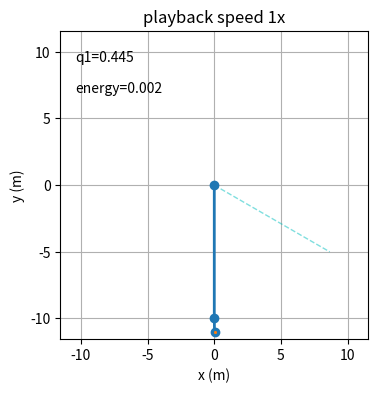

Source code (Python):
#!/usr/bin/env python3

"""
USAGE:

./double_pendulum.py --playback 100 --initial "10,0,1,0.1" --mode 0 --t_stop 500 --plot phase
./double_pendulum.py --playback 100 --initial "10,0,1,0" --mode 0 --t_stop 500 --plot phase

./double_pendulum.py --playback 100 --initial "5,0,1,0" --mode 2 --t_stop 500 --plot analysis --system 10,1,1,1,0

./double_pendulum.py --playback 100 --initial "5,0,1,0" --mode 2 --t_stop 500 --plot analysis --system 10,1,1,1,0.1

./double_pendulum.py --playback 20 --initial "20,0,1,0" --mode 3 --t_stop 500 --plot analysis --system 10,1,1,1,0

##########################################################

fig:simulation2
./double_pendulum.py --playback 100 --initial "10,0,1,0" --mode 1 --t_stop 250 --plot analysis
fig:phase2
./double_pendulum.py --playback 100 --initial "10,0,1,0" --mode 1 --t_stop 500 --plot phase

fig:simulation4
./double_pendulum.py --playback 100 --initial "10,0,1,0.1" --mode 2 --t_stop 150 --plot analysis --system 10,1,1,1,0.1
fig:phase4
./double_pendulum.py --playback 100 --initial "10,0,1,0.1" --mode 2 --t_stop 150 --plot phase --system 10,1,1,1,0.1

fig:simulation3
./double_pendulum.py --playback 100 --initial "10,0,1,0" --mode 2 --t_stop 500 --plot analysis --system 10,1,1,1,0
fig:phase5
./double_pendulum.py --playback 100 --initial "10,0,1,0" --mode 2 --t_stop 500 --plot phase --system 10,1,1,1,0

##########################################################

qualifications / modeling choices:
NOT compound pendulum, modeled as simple point-mass pendulums
modeled *not* a compound pendulum, but massless links and masses
this impacts the kinetic energy definitions (only translation, no rotational KE)
and therefore the derived equations of motion

from MIT underactuated you see at a meta level what you are doing

1. use Lagrange physics to create <equations of motion>
equations of motion equivalent to derivation here:
https://diego.assencio.com/?index=1500c66ae7ab27bb0106467c68feebc6
http://underactuated.mit.edu/acrobot.html#Spong96

##########################################################

2. RE-write equations of motion to <manipulator matrices: M, C, tau_g>

##########################################################

3. linearize to get dynamics of the system
linearizing actuated joints = collated linearization
linearizing unactuated joints = non-collated linearization

"
We'll use the term collocated partial feedback linearization to describe a controller which
linearizes the dynamics of the actuated joints.
What's more surprising is that it is often possible to achieve non-collocated
partial feedback linearization - a controller which linearizes the dynamics of the unactuated joints.
The treatment presented here follows from [9].
"

##########################################################

now that we have the equations of motion, and manipulator equation
how do we derive a control law w.r.t. what we want to achieve?

'''
these are SEPARATE THINGS:
TRAJECTORY / GOAL, related artifacts (v = error derivative)
ACTUATOR TORQUE 'U' / 'tau'
Q**

###########################################################

one way to think decompose the problem:

control signals(q**, u / torque) = f1(reference, system.state(actuated q, q*, unactuated q, q*))
actuated q**   = f2(unactuated q**, actuated q**, control signals(q**, u / torque))
unactuated q** = f3(unactuated q**, actuated q**, control signals(q**, u / torque))

f1 comes from your CHOICE of
how you linearize (what you choose is input, what you choose is output)
your control law (what is reference -> what is error -> PD control, control signal 'v', and what the 'units' of that signal means aka what you feed that signal into)
    control output unit is a CHOICE, you can feed it to mean acceleration
    you can convert it to torque

    control signal can be converted to the 'u' input in the equations of motion
    if you are controlling for 'torque'
    or you can 

f2/f3 comes from dynamics equations and pfl / linearization choice

for example, if you do *collocated* pfl, you are CHOOSING to have a reference on
the ACTUATED joints 

i think dynamics is really interesting b/c you can try to 
reference on something UNACTUATED, something outside your plant but part of your system
and derive that into a control law on your plant
so you can control *outside* the robot
so you can swap out the plant and see if it can control the unactuated joints
better / worse
the unactuated joints are what is 'public', the 'interface', the 'what'
the actuated joints are what is 'private', the 'how', the 'implementation'
so 'underactuated' really is a term that encompasses this decomposition
of a dynamical system into what you 'can' and 'cannot' control and through their relation
how to 'control' what you 'cannot control'
#cool

###########################################################
'''

##########################################################


"""

from numpy import sin, cos
import numpy as np

import matplotlib.pyplot as plt
import matplotlib.animation as animation

import scipy.integrate as integrate
from collections import deque
import argparse

# performance eval deps
from scipy.signal import hilbert, butter, filtfilt
import scipy

# constants
G = 9.8  # acceleration due to gravity, in m/s^2

# system parameters
L1 = 10.0  # length of pendulum 1 in m
L2 = 1.0  # length of pendulum 2 in m
M1 = 1.0  # mass of pendulum 1 in kg
M2 = 1.0  # mass of pendulum 2 in kg
Q1_DAMPING = 0.0

'''
collocated pfl / task-spsace collocated pfl controller works well, intuitive to understand
  what is done in the literature
  and it does do what the literature uses it to do, which is reach the 'top'
  it does not respect the true goal which is a 'q1' target analytically
'''
ALPHA = 1.
K1 = 1
K2 = 1

K3 = 1.0
K4 = 1.0

'''
non-collocated pfl controller blows up as a matrix in system loses rank =>
divide by 0 => huge acc commands / integration errors
  this is what is reporte in literature
  easy to show as the cosine term goes to 0 in denominator
'''
K5 = 1.0
K6 = 1.0

'''
task-space / collocated pfl derivation, cascade controller based on 'energy', looks interesting
  it has the advantage that it converges to a 'set' q1
  it also has a nice property where low-energy => high actuator effort, high-energy => actuator chills out
    it's behavior at the same q1 state changes depending on how high of a q1 it achieves
    so it looks 'improviational'
  the K2 term chills out actuator, which at lower gains works 'too-hard' and gets in its own way
  it is also interesting with this controller how the actuator seems to behave 'asymmetrically' about q1 = 0
  because it leverages the dynamics from one half to be lazy in the other half
  downside is that q2 is high effort

  intuition: if you want higher q1 max, increase energy goal but also increase K8 to chill out actuator
'''
# this set works
K7 = 1.0
K8 = 1.0
K9 = 1.0
energy_goal = 10.0

K7 = 1.0
K8 = 1.0
K9 = 1.0
energy_goal = 20.0

# this does work and is stable around np.pi / 2
K7 = 5.0
K8 = 10.0 # this term has the effect of 'chilling out' the actuator
K9 = 1.0
energy_goal = 30.0

# this does work and is stable around np.pi / 2
K7 = 5.0
K8 = 8.0 # this term has the effect of 'chilling out' the actuator
K9 = 1.0
energy_goal = 60.0

# this does work and is stable around > np.pi / 2
K7 = 5.0
K8 = 5.0 # this term has the effect of 'chilling out' the actuator
K9 = 1.0
energy_goal = 100.0

# works
K10 = 1.0
K11 = 1.0 # this term has the effect of 'chilling out' the actuator
K12 = 1.0
energy_goal = 30.0

# this does work and is stable around > np.pi / 2
K10 = 1.0
K11 = 1.0 # this term has the effect of 'chilling out' the actuator
K12 = 1.0
energy_goal = 80.0

# this does work and is stable around > 2*np.pi / 3
K10 = 1.0
K11 = 1.0 # this term has the effect of 'chilling out' the actuator
K12 = 1.0
energy_goal = 100.0

# K7 = 5.0
# K8 = 20.0 # this term has the effect of 'chilling out' the actuator 30 is too high / slow, 20 is too low
# K9 = 1.0
# energy_goal = 60.0

# derivs_pfl_collocated_strategy1
# ./double_pendulum.py --playback 20 --initial 10,0,1,0
# ALPHA <= 1 does NOT converges back, does not pump up energy
# gains influence how fast it can pump, but there is a qualitative limit to speed AND max height
# regardless of what L1 is, ALPHA > 1 guarantees convergence of q1 up to q1 = np.pi (upright)
# a larger L1 does mean a larger K1, K2 to converge faster

L1 = 10.0  # length of pendulum 1 in m
L2 = 1.0  # length of pendulum 2 in m
M1 = 1.0  # mass of pendulum 1 in kg
M2 = 1.0  # mass of pendulum 2 in kg
Q1_DAMPING = 1.0

ALPHA = 10
K1 = L1*(M1+M2) * 10
K2 = L1*(M1+M2) * 10

ALPHA = 10
K1 = L1*(M1+M2) * 500
K2 = L1*(M1+M2) * 500

# this shows just about reaching the top
L1 = 8.0  # length of pendulum 1 in m
ALPHA = 1.1
K1 = L1*(M1+M2) * 200
K2 = L1*(M1+M2) * 200

# this shows just about reaching the top
L1 = 10.0  # length of pendulum 1 in m
ALPHA = 5.1
K1 = L1*(M1+M2)
K2 = L1*(M1+M2)

ALPHA2 = np.pi / 3

# https://stackoverflow.com/questions/1628386/normalise-orientation-between-0-and-360
def normalize(v, lower_bound, upper_bound):
    range_ = upper_bound - lower_bound
    offset_ = v - upper_bound
    return (offset_ - (np.floor(offset_  / range_) * range_)) + lower_bound

def insert_into_dict_of_arrays(d, k, v, mode="append"):
    """ Aggregates or assigns a dictionary with k, v

    Parameters
    ----------
    d : dict
        dict to modify
    k : any hashable type
        key into dict d
    v : any type
        value to modify at d[k]
    mode : str
        aggregation mode to modify d in, append, add, or override

    Notes
    -----
    side-effect: d is updated
    in 'append' mode, if v is a list it is extend'd into d[k]
    """

    if k in d.keys():
        if mode == "append":
            d[k].append(v)
        if mode == "extend":
            if type(v) == list:
                d[k].extend(v)
            else:
                d[k].append(v)
        elif mode == "add":
            d[k][0] += v
        elif mode == "override":
            d[k] = [v]
    else:
        d[k] = [v]

def system_deserialize1():
    return L1*(M1+M2)
global_deserializers = {
    "system_deserialize1" : system_deserialize1,
}
def deserialize(args):
    # order matters

    parameter_str = ""

    system_params = [float(x) for x in args.system.strip().split(",")]
    assert(len(system_params) == 5)
    global L1, M1, L2, M2, Q1_DAMPING
    L1, M1, L2, M2, Q1_DAMPING = system_params

    parameter_str += "reference = \\textbf{%d} \\\ " % (args.mode)

    parameter_str += "l_{1}=%.1f,m_{1}=%.1f,l_{2}=%.1f,m_{2}=%.1f,\\beta_{damping}=%.1f" % (
        L1, M1, L2, M2, Q1_DAMPING)
    parameter_str += " \\\ "

    controller_params = []
    controller_param_str = ""
    if args.mode == 1:
        global ALPHA, K1, K2
        controller_params = args.control1.strip().split(",")
        for i in range(len(controller_params)):
            if controller_params[i] in global_deserializers.keys():
                controller_params[i] = global_deserializers[controller_params[i]]()
        controller_params = [float(x) for x in controller_params]

        ALPHA = controller_params[0]
        K1 = controller_params[1]
        K2 = controller_params[2]
        controller_param_str = "\\alpha=%.1f,k_{p}=%.1f,k_{d}=%.1f" % (ALPHA, K1, K2)

    elif args.mode == 2:
        global ALPHA2, K3, K4
        controller_params = args.control2.strip().split(",")
        for i in range(len(controller_params)):
            if controller_params[i] in global_deserializers.keys():
                controller_params[i] = global_deserializers[controller_params[i]]()
        controller_params = [float(x) for x in controller_params]

        ALPHA2 = controller_params[0]
        K3 = controller_params[1]
        K4 = controller_params[2]
        controller_param_str = "\\alpha=%0.1f,k_{p}=%.1f,k_{d}=%.1f" % (ALPHA2, K4, K3)

    elif args.mode == 3:
        global energy_goal, K7, K8
        controller_params = args.control3.strip().split(",")
        for i in range(len(controller_params)):
            if controller_params[i] in global_deserializers.keys():
                controller_params[i] = global_deserializers[controller_params[i]]()
        controller_params = [float(x) for x in controller_params]

        energy_goal = controller_params[0]
        K7 = controller_params[1]
        K8 = controller_params[2]
        controller_param_str = "energy_goal=%.1f,k_{p}=%.1f,k_{d}=%.1f" % (energy_goal, K7, K8)

    parameter_str += controller_param_str
    parameter_str += " \\\ "

    initial_state = np.radians([float(x) for x in args.initial.split(',')])

    initial_state_str = "\\theta_{1}=%.1f,\\theta_{2}=%.1f" % (initial_state[0], initial_state[2])
    parameter_str += initial_state_str

    print("parameter_str")
    print(parameter_str)

    return system_params, controller_params, initial_state

def butter_filter(signal, fs, cutoff):
    B, A = butter(1, cutoff / (fs / 2), btype='low')
    filtered_signal = filtfilt(B, A, signal, axis=0)
    return filtered_signal

def hilbert_find_ascending_start(hilbert_abs):
    i = 0
    val = None
    counter = 0
    while i < len(hilbert_abs):
        # print(val)
        # print(hilbert_abs[i])
        if val is None:
            val = hilbert_abs[i]
        else:
            if hilbert_abs[i] > val:
                counter += 1
                if counter > 5:
                    break
            else:
                counter = 0
                val = hilbert_abs[i]
        i += 1

    return i-1

def add_arrow(line, position=None, direction='right', size=15, color=None):
    """
    add an arrow to a line.

    line:       Line2D object
    position:   x-position of the arrow. If None, mean of xdata is taken
    direction:  'left' or 'right'
    size:       size of the arrow in fontsize points
    color:      if None, line color is taken.
    """
    if color is None:
        color = line.get_color()

    xdata = line.get_xdata()
    ydata = line.get_ydata()

    if position is None:
        position = xdata.mean()
    # find closest index
    start_ind = np.argmin(np.absolute(xdata - position))
    if direction == 'right':
        end_ind = start_ind + 1
    else:
        end_ind = start_ind - 1

    line.axes.annotate('',
        xytext=(xdata[start_ind], ydata[start_ind]),
        xy=(xdata[end_ind], ydata[end_ind]),
        arrowprops=dict(arrowstyle="->", color=color),
        size=size
    )

def add_arrow_indices(line, indices, index_width = 5, direction='right', size=5, color=None):
    """
    add an arrow to a line.

    line:       Line2D object
    position:   x-position of the arrow. If None, mean of xdata is taken
    direction:  'left' or 'right'
    size:       size of the arrow in fontsize points
    color:      if None, line color is taken.
    """
    if color is None:
        color = line.get_color()

    xdata = line.get_xdata()
    ydata = line.get_ydata()

    for start_ind in indices:
        end_ind = start_ind + index_width
        line.axes.annotate('',
            xytext=(xdata[start_ind], ydata[start_ind]),
            xy=(xdata[end_ind], ydata[end_ind]),
            arrowprops={
                "arrowstyle" : "->",
                "color" : line.get_color(),
            },
            size=size
        )

def euler_maru(
    y0,
    t_span,
    mu_func,
    dt,
    dw_func,
    sigma_func,
    args=()
    ):
    '''
    https://en.wikipedia.org/wiki/Euler%E2%80%93Maruyama_method

    # #recall
    '''
    ts = np.arange(t_span[0], t_span[1] + dt, dt)
    ys = np.zeros((len(ts), len(y0)))

    ys[0, :] = y0

    for i in range(1, ts.size):
        t = t_span[0] + (i - 1) * dt
        y = ys[i - 1, :]
        ys[i, :] = y + np.array(mu_func(y, t, *args)) * dt + sigma_func(y, t) * dw_func(dt)

    return ts, ys

class Acrobot(object):
    def __init__(self,
        args,
        system_params,
        controller_params,
        initial_state,
        sampletimes):
        self._args = args

        self.system_params = system_params
        self.controller_params = controller_params
        self.initial_state = initial_state
        self.sampletimes = sampletimes

        self._modes = [
            self.derivs_freebody,
            self.derivs_pfl_collocated_strategy1,
            self.derivs_pfl_collocated_taskspace,
            self.derivs_pfl_collocated_energy,
            self.derivs_pfl_collocated_energy2,

            self.derivs_pfl_noncollocated,

            self.uprightlinearized_lqr,
        ]

        self.state = None

        self._data_gen_cb = None

    def init_data(self):
        self.upright_A_lin = np.array([[0, 1, 0, 0],
            [(G*M1 + G*M2)/(L1*M1), -Q1_DAMPING/(L1*M1), -G*M2/(L1*M1), 0],
            [0,0,0,1],
            [(G*M1 + G*M2)/(L2*M1), -Q1_DAMPING/(L2*M1), -G*(M1 + M2)/(L2*M1), 0]])

        self.upright_B_lin = np.array([[0],
            [M2/(L1*M1)],
            [0],
            [(M1 + M2)/(L2*M1)]])

        self.upright_Q = np.eye(4)
        self.upright_R = np.eye(1)

        self.uprightP = scipy.linalg.solve_continuous_are(
            self.upright_A_lin,
            self.upright_B_lin,
            self.upright_Q,
            self.upright_R
            )
        self.uprightK = np.linalg.inv(self.upright_R).dot(self.upright_B_lin.T).dot(self.uprightP)
        print("SOLVED ARE!")
        print(self.uprightK)

        self.state = np.zeros((len(self.sampletimes), self.initial_state.shape[0]))
        i = 0
        state = self.initial_state

        dynamics_handler = self._modes[self._args.mode]

        while i < len(self.sampletimes) - 1:
            # solve differential equation, take final result only
            state = integrate.odeint(
                dynamics_handler,
                state,
                self.sampletimes[i:i+2])[-1]
            self.state[i+1, :] = state

            # t_span = self.sampletimes[i:i+2]

            # _, tmp = euler_maru(
            #     state,
            #     t_span,
            #     dynamics_handler,
            #     (t_span[-1] - t_span[0])/(100),
            #     lambda delta_t: 0.0, # np.random.normal(loc=0.0, scale=np.sqrt(delta_t)),
            #     lambda y, t: 0.0, # 0.06,
            #     ())

            # self.state[i+1, :] = tmp[-1, :]

            #############################################

            t = (state[0] + np.pi) % 2*np.pi - np.pi
            if np.abs(t) > 0.95*np.pi:
                # print("close enough!!! SWITCHING TO LQR")
                dynamics_handler = self.uprightlinearized_lqr
            else:
                # print("going back to swing-up")
                dynamics_handler = self._modes[self._args.mode]

            i += 1

        # self.state = integrate.odeint(
        #     dynamics_handler,
        #     self.initial_state,
        #     self.sampletimes)

        # extra data
        aux = np.zeros((self.state.shape[0], 5))
        self.state = np.hstack([self.state, aux])

        self.state[:, 4] = L1*sin(self.state[:, 0]) # x1
        self.state[:, 5] = -L1*cos(self.state[:, 0]) # y1
        self.state[:, 6] = L2*sin(self.state[:, 2]) + self.state[:, 4] # x2
        self.state[:, 7] = -L2*cos(self.state[:, 2]) + self.state[:, 5] # y2

        e = 1/2*(self.state[:,1]**2 + self.state[:,3]**2)
        u = M1*G*L1*(1 - cos(self.state[:,0])) +\
            M2*G*L1*(1 - cos(self.state[:,0])) +\
            M2*G*L2*(1 - cos(self.state[:,2]))
        self.state[:, 8] = e + u

        print("done")

    def derivs_freebody(self, state, t):
        dydx = np.zeros_like(state)

        dydx[0] = state[1]

        dydx[2] = state[3]

        t1 = state[0]
        t1_dot = state[1]
        t2 = state[2]
        t2_dot = state[3]
        t1_t2 = t1 - t2

        '''
        den1 = L1 * (M1 - M2 * cos(t1_t2)**2 + M2)
        mine_dydx1 = -G * (M1 + M2) * sin(t1)\
            - L2*M2*sin(t1_t2)*t2_dot**2\
            + M2*(G*sin(t2) - L1*sin(t1_t2)*t1_dot**2)*cos(t1_t2)
        dydx[1] = mine_dydx1 / den1

        den2 = L2*(M1 - M2*cos(t1-t2)**2 + M2)
        mine_dydx2 = -(M1 + M2)*(G*sin(t2) - L1*sin(t1_t2)*t1_dot**2)\
            + (G*(M1+M2)*sin(t1) + L2*M2*sin(t1_t2)*t2_dot**2)*cos(t1_t2)
        dydx[3] = mine_dydx2 / den2
        '''

        # derivation_design1
        # print("derivation_design1")
        den1 = (L1*(M1 - M2*cos(t1 - t2)**2 + M2))
        dydx[1] = -(G*M1*sin(t1) + G*M2*sin(t1 - 2*t2)/2 + G*M2*sin(t1)/2 + L1*M2*sin(2*t1 - 2*t2)*t1_dot**2/2 + L2*M2*sin(t1 - t2)*t2_dot**2 + Q1_DAMPING*t1_dot)/den1
        den2 = (L2*(M1 - M2*cos(t1 - t2)**2 + M2))
        dydx[3] = (-(M1 + M2)*(G*sin(t2) - L1*sin(t1 - t2)*t1_dot**2) + (G*M1*sin(t1) + G*M2*sin(t1) + L2*M2*sin(t1 - t2)*t2_dot**2 + Q1_DAMPING*t1_dot)*cos(t1 - t2))/den2

        return dydx

    def derivs_pfl_collocated_strategy1(self, state, t):
        '''
        https://diego.assencio.com/?index=1500c66ae7ab27bb0106467c68feebc6
        https://underactuated.mit.edu/acrobot.html (collocated linearization derivation)

        http://www2.ece.ohio-system.state.edu/~passino/PapersToPost/acrobot-JIRSTA.pdf
        LINEARIZATION
            matrix-forming, expressing as LHS and RHS
            PFL refers to the fact that:
                we solve for non-actuated joints q1**
                we substitute above to solve for q2** = f(input / tau / u)

                we re-write tau in the actuated joints
                q2** = f(v) is linear (q2** = v)

        import sympy
        from sympy import *
        from sympy.physics.mechanics import *
        sympy.init_printing()
        import numpy as np

        t = Symbol('t')
        t1, t2, t3 = dynamicsymbols('t1 t2 t3')
        m1, l1, m2, l2, m3, l3, g, p1_damping = symbols('M1 L1 M2 L2 M3 L3 G p1_damping');
        dt1 = t1.diff(t)
        dt2 = t2.diff(t)

        # double_M * q** = double_tau
        alpha1 = l2 / l1 * (m2 / (m1 + m2))*cos(t1 - t2)
        alpha2 = l1 / l2 * cos(t1 - t2)
        double_M = Matrix([[1, alpha1], [alpha2, 1]])

        double_pfl_tau1 = -l2 / l1 * (m2 / (m1 + m2)) * (t2.diff(t))**2 * sin(t1 - t2) - g / l1*sin(t1)
        double_pfl_tau2 = l1 / l2 * (t1.diff(t))**2 * sin(t1 - t2) - g / l2*sin(t2) # NO U
        double_pfl_tau = Matrix([[double_pfl_tau1], [double_pfl_tau2]])

        double_q1dot = 1 / double_M[0, 0] * (double_pfl_tau[0] - double_M[0, 1] * dt2.diff(t))

        # p1 =  M*t1** + tau1 = -damping * dt1 => M*t1** = -tau1 - damping * dt1
        double_pfl_tau1_with_damping = double_pfl_tau1 - p1_damping * dt1
        double_pfl_tau_with_damping = Matrix([[double_pfl_tau1_with_damping], [double_pfl_tau2]])

        double_q1dot_with_damping = 1 / double_M[0, 0] * (double_pfl_tau_with_damping[0] - double_M[0, 1] * dt2.diff(t))

        --------------------------

        alpha, k1, k2 = symbols('ALPHA K1 K2')
        q2d = (2 * alpha / np.pi) * atan(dt1) # THIS IS THE REFERENCE
        v = k1 * (q2d - t2) - k2 * dt2
        double_q2dot = v

        --------------------------

        double_mblob = (double_M[1, 1] - double_M[1, 0] * double_M[0, 1] / double_M[0, 0])
        u = simplify(double_mblob * v - double_pfl_tau_with_damping[1] + double_M[1, 0] / double_M[0, 0] * double_pfl_tau_with_damping[0])

        --------------------------

        sympy_to_expr(v)
        sympy_to_expr(double_q2dot) dydx[3]
        sympy_to_expr(double_q1dot_with_damping) dydx[1]
        '''
        # state[0] = (state[0] + np.pi) % 2*np.pi - np.pi
        # state[0] = (state[0] + np.pi) % 2*np.pi - np.pi

        # state[0] = normalize(state[0], 0, 2*np.pi)
        # state[2] = normalize(state[2], 0, 2*np.pi)

        dydx = np.zeros_like(state)

        dydx[0] = state[1]
        dydx[2] = state[3]

        t1 = state[0]
        t1_dot = state[1]
        t2 = state[2]
        t2_dot = state[3]
        t1_t2 = t1 - t2

        # ---PFL collocated control strategy 1
        v = -K2*t2_dot + K1*(0.636619772367581*ALPHA*np.arctan(t1_dot) - t2)
        # v is the output of the PD controller that tracks t2 to t2d = 2alpha/pi*atan(t1dot)
        # u == input torque that you would command to the physical motor
        # artifact not used for plotting
        # u = G*sin(t2)/L2 + L1*(-G*sin(t1)/L1 - L2*M2*sin(t1_t2)*t2_dot**2/(L1*(M1 + M2)))*cos(t1_t2)/L2 - L1*sin(t1_t2)*t1_dot**2/L2 + (-K2*t2 + K1*(0.63661977236758138*ALPHA*np.arctan(t1_dot) - t2))*(-M2*cos(t1_t2)**2/(M1 + M2) + 1)

        # use t1_dot to set the behavior to be 'still' around the sides of the swing
        # and 'aggressive' near the middle of the swing

        '''
        http://www2.ece.ohio-system.state.edu/~passino/PapersToPost/acrobot-JIRSTA.pdf
        The arctangent function has the desirable characteristic of straightening out the
        second joint when q˙1 equals zero at the peak of each swing, allowing a balancing
        controller to catch the system in the approximately inverted position.

        - in my observation, the q1* = 0 at the tips means the q2d swings back to 0
        - which causes q2 to swing back the other way (with lag which allows for pumping upward)
        - which causes q1 to swing back the other way (with lag)

        we would define v to INCLUDE the q2d** but we are assuming that is not measurable realistically
        '''

        if np.abs(state[0]) > np.pi * 0.95:
            v = 0.0

        dydx[3] = v # our control law/strategy includes a choice that v is the acceleration(?)

        # dydx[1] = -G*sin(t1)/L1 - L2*M2*cos(t1_t2)*v/(L1*(M1+M2)) - L2*M2*sin(t1_t2)*t2_dot**2/(L1*(M1 + M2)) - Q1_DAMPING*t1_dot/(L1*(M1 + M2))
        # this is printed from derivation_design1
        # print("derivation_design1")
        dydx[1] = (-G*M1*sin(t1) - G*M2*sin(t1) - L2*M2*sin(t1 - t2)*t2_dot**2 - L2*M2*cos(t1 - t2)*v - Q1_DAMPING*t1_dot)/(L1*M1 + L1*M2)
        return dydx

    def derivs_pfl_collocated_taskspace(self, state, t):
        '''
        https://diego.assencio.com/?index=1500c66ae7ab27bb0106467c68feebc6
        https://underactuated.mit.edu/acrobot.html (collocated linearization derivation)

        SAME
        partial-feedback linearization as derivs_pfl_collocated_strategy1
        which guides the derivation of dydx[1] = nonlinearf(dydx[3] = v)
        '''
        dydx = np.zeros_like(state)

        dydx[0] = state[1]
        dydx[2] = state[3]

        t1 = state[0]
        t1_dot = state[1]
        t2 = state[2]
        t2_dot = state[3]
        t1_t2 = t1 - t2

        # yd = 0.5 * sin(t)
        # yd_dot = cos(t)
        # yd_dotdot = -sin(t)

        # if t < np.pi * k:
        #     print("hi")
        #     yd = t / k * sin(t / k)
        #     yd_dot = t/(k**2)*cos(t/k) + sin(t/k) / k
        #     yd_dotdot = -t*sin(t/k)/(k**3) + 2*cos(t/k)/(k**2)
        # else:
        #     print("bye")
        #     yd = np.pi * sin(t / k)
        #     yd_dot = np.pi * cos(t / k) / k
        #     yd_dotdot = -np.pi * sin(t / k) / k**2

        # these 2 sets show it working on y = q2
        # this will converge to the task space goal
        # so NO need to ramp up
        k = 1
        a = np.pi / 4

        # k = 2
        # a = np.pi / 2

        k = 1
        a = ALPHA2

        yd = a * sin(t / k)
        yd_dot = a * cos(t / k) / k
        yd_dotdot = -a * sin(t / k) / k**2

        # let's say we can't measure this
        yd_dotdot = 0

        v = yd_dotdot + K3 * (yd_dot - t2_dot) + K4 * (yd - t2)

        dydx[3] = v
        dydx[1] = -G*sin(t1)/L1 - L2*M2*cos(t1_t2)*v/(L1*(M1+M2)) - L2*M2*sin(t1_t2)*t2_dot**2/(L1*(M1 + M2)) - Q1_DAMPING*t1_dot

        return dydx

    def derivs_pfl_collocated_energy(self, state, t):
        '''
        https://diego.assencio.com/?index=1500c66ae7ab27bb0106467c68feebc6
        https://underactuated.mit.edu/acrobot.html (collocated linearization derivation)

        SAME
        partial-feedback linearization as derivs_pfl_collocated_strategy1
        which guides the derivation of dydx[1] = nonlinearf(dydx[3] = v)

        # based on http://underactuated.mit.edu/acrobot.html#mjx-eqn-eq%3Asimple
        # which says use collocated pfl with this kind of energy func
        # it is different in that we set a energy_goal, not a reference q2 trajectory
        '''
        dydx = np.zeros_like(state)

        dydx[0] = state[1]
        dydx[2] = state[3]

        t1 = state[0]
        t1_dot = state[1]
        t2 = state[2]
        t2_dot = state[3]
        t1_t2 = t1 - t2

        e = 1/2*(state[0]**2 + state[2]**2)
        u = M1*G*L1*(1 - cos(state[0])) +\
            M2*G*L1*(1 - cos(state[0])) +\
            M2*G*L2*(1 - cos(state[2]))
        energy = u
        energy_err = energy - energy_goal

        u = t1_dot * energy_err
        # use t1_dot to set the behavior to be 'still' around the sides of the swing
        # and 'aggressive' near the middle of the swing

        v = K7 * u - K8 * (t2_dot) - K9 * (t2)

        dydx[3] = v
        dydx[1] = -G*sin(t1)/L1 - L2*M2*cos(t1_t2)*v/(L1*(M1+M2))\
            - L2*M2*sin(t1_t2)*t2_dot**2/(L1*(M1 + M2))\
            - Q1_DAMPING*t1_dot

        return dydx

    def derivs_pfl_collocated_energy2(self, state, t):
        '''
        https://diego.assencio.com/?index=1500c66ae7ab27bb0106467c68feebc6
        https://underactuated.mit.edu/acrobot.html (collocated linearization derivation)

        SAME
        partial-feedback linearization as derivs_pfl_collocated_strategy1
        which guides the derivation of dydx[1] = nonlinearf(dydx[3] = v)

        # based on http://underactuated.mit.edu/acrobot.html#mjx-eqn-eq%3Asimple
        # which says use collocated pfl with this kind of energy func
        # it is different in that we set a energy_goal, not a reference q2 trajectory
        '''
        dydx = np.zeros_like(state)

        dydx[0] = state[1]
        dydx[2] = state[3]

        t1 = state[0]
        t1_dot = state[1]
        t2 = state[2]
        t2_dot = state[3]
        t1_t2 = t1 - t2

        e = 1/2*(state[0]**2)
        u = M1*G*L1*(1 - cos(state[0])) +\
            M2*G*L1*(1 - cos(state[0])) +\
            M2*G*L2*(1 - cos(state[2]))
        energy = u + e
        energy_err = energy_goal - energy

        u = t1_dot * energy_err
        # use t1_dot to set the behavior to be 'still' around the sides of the swing
        # and 'aggressive' near the middle of the swing

        v = K10 * u - K11 * (t2_dot) - K12 * (t2)

        dydx[3] = v
        dydx[1] = -G*sin(t1)/L1 - L2*M2*cos(t1_t2)*v/(L1*(M1+M2))\
            - L2*M2*sin(t1_t2)*t2_dot**2/(L1*(M1 + M2))\
            - Q1_DAMPING*t1_dot

        return dydx

    def derivs_pfl_noncollocated(self, state, t):
        dydx = np.zeros_like(state)

        dydx[0] = state[1]
        dydx[2] = state[3]

        t1 = state[0]
        t1_dot = state[1]
        t2 = state[2]
        t2_dot = state[3]
        t1_t2 = t1 - t2


        # this will converge to the task space goal
        # so NO need to ramp up
        k = 1
        a = 0.1

        # k = 2
        # a = np.pi / 2

        yd = a * sin(t / k)
        yd_dot = a * cos(t / k) / k
        yd_dotdot = -a * sin(t / k) / k**2

        # control law stays the same
        # we route this to acceleration so that integration
        # v = yd_dotdot + K5 * (yd_dot - t1_dot) + K4 * (yd - t1)
        # yd_dotdot = 0 if we can't measure it
        v = 0.0 + K5 * (yd_dot - t1_dot) + K6 * (yd - t1)

        dydx[1] = v

        # if np.abs(cos(t1 - t2)) > 1e-2:
        #     den = (L2*M2*cos(t1 - t2))
        #     unsaturated = L1*(M1 + M2)*(-G*sin(t1)/L1 - dydx[1] - L2*M2*sin(t1 - t2)*t2_dot**2/(L1*(M1 + M2)))/den
        #     print(unsaturated)
        #     dydx[3] = min(unsaturated, 1)
        # else:
        #     den = (L2*M2*cos(t1 - t2))
        #     dydx[3] = np.sign(den)

        '''
        # task space pfl derivation
        h2 = 0
        h1 = 1
        h2 - h1 / double_M[0, 0] * double_M[0, 1]
        h_bar = h2 - h1 / double_M[0, 0] * double_M[0, 1]
        1 / h_bar
        hbar_pinv = sympy_to_expression(1 / h_bar)
        double_pfl_tau1_with_damping / double_M[0, 0]
        double_pfl_tau1_with_damping / (h_bar * double_M[0, 0])
        simplify(double_pfl_tau1_with_damping / (h_bar * double_M[0, 0]))
        q2dot = sympy_to_expression(simplify(double_pfl_tau1_with_damping / (h_bar * double_M[0, 0])))
        dydx[3] = q2dot
        '''
        hbar_pinv = -L1*(M1 + M2)/(L2*M2*cos(t1 - t2))
        den = (L2*M2*cos(t1 - t2))
        dydx[3] = hbar_pinv * v - (G*(M1 + M2)*sin(t1) + L1*Q1_DAMPING*(M1 + M2)*t1_dot + L2*M2*sin(t1 - t2)*t2_dot**2)/den
        # dydx[3] = 0
        # tau_blob = G*sin(t1)/L1 + Q1_DAMPING*t1_dot + L2*M2*sin(t1_t2)*t2_dot**2/(L1*(M1 + M2))

        # '''
        # It is system.state dependent; in the cart-pole example above  and drops rank exactly when .
        # A system has Global Strong Inertial Coupling
        # if it exhibits Strong Inertial Coupling in every system.state.
        # '''
        # if np.abs(cos(t1_t2)) > 1e-2:
        #     coupling_term = cos(t1_t2)
        #     print("coupling_term", coupling_term)
        #     gain = -L1*(M1 + M2)/(L2*M2*coupling_term)
        #     dydx[3] = gain*v - tau_blob


        #     # dydx[1] = L2*M2*cos(t1+t2)*v - G*sin(t1)/L1 - L2*M2*sin(t1_t2)*t2_dot**2/(L1*(M1 + M2)) - Q1_DAMPING*t1_dot

        # else:
        #     print("WARNNNNNINGGGG SINGULAR DROPPPP RANKKKK!!!!")
        #     dydx[3] = 0

        # q1_gain = -L2*M2*cos(t1_t2)/(L1*(M1 + M2))
        # # q1_gain = L2*M2*cos(t1+t2)
        # dydx[1] = q1_gain * dydx[3] - tau_blob

        # print("dydx", dydx)

        # dydx[1] = -G*sin(t1)/L1 + L2*M2*cos(t1+t2)*dydx[3] - L2*M2*sin(t1_t2)*t2_dot**2/(L1*(M1 + M2)) - Q1_DAMPING*t1_dot

        return dydx

    def uprightlinearized_lqr(self, state, t):
        dydx = np.zeros_like(state)

        t1 = state[0]
        t1_dot = state[1]
        t2 = state[2]
        t2_dot = state[3]
        t1_t2 = t1 - t2

        xbar = state - np.array([np.pi, 0.0, 0.0, 0.0])
        # print(xbar)

        v = -np.dot(self.uprightK, xbar)
        # print(np.abs(v))
        # now we relate u to t2 acceleration

        # dydx[0] = state[1]
        # dydx[2] = state[3]

        # dydx[3] = v # ((-M1 - M2)*(-G*sin(t2) + L1*sin(t1 - t2)*t1_dot**2 + v) - (Q1_DAMPING*t1_dot + G*M1*sin(t1) + G*M2*sin(t1) + L2*M2*sin(t1 - t2)*t2_dot**2)*cos(t1 - t2))/(L2*(-M1 + M2*cos(t1 - t2)**2 - M2))

        # dydx[1] = (-G*M1*sin(t1) - G*M2*sin(t1) - L2*M2*sin(t1 - t2)*t2_dot**2 - L2*M2*cos(t1 - t2)*dydx[3] - Q1_DAMPING*t1_dot)/(L1*M1 + L1*M2)

        dydx = np.dot(self.upright_A_lin, state) + np.dot(self.upright_B_lin, v)
        return dydx

    def init_plot(self, fig, ax, texts):
        self.line, = ax.plot([], [], 'o-', lw=2)
        self.trace, = ax.plot([], [], '.-', lw=1, ms=2)
        self.history_x = deque(maxlen=self._args.history)
        self.history_y = deque(maxlen=self._args.history)
        self.texts = texts

        ax.set_xlabel('x (m)')
        ax.set_ylabel('y (m)')

    def data_gen(self):
        i = 0
        while True:
            i = (i + 1) % self.state.shape[0]

            if self._data_gen_cb is not None:
                self._data_gen_cb(i)

            yield i

    def draw_func(self, data):
        i = data

        thisx = [0, self.state[i, 4], self.state[i, 6]]
        thisy = [0, self.state[i, 5], self.state[i, 7]]
        self.line.set_data(thisx, thisy)

        if i == 0:
            self.history_x.clear()
            self.history_y.clear()

        self.history_x.appendleft(thisx[2])
        self.history_y.appendleft(thisy[2])
        self.trace.set_data(self.history_x, self.history_y)

        self.texts[0].set_text("q1=%.3f" % (self.state[i, 0]))
        self.texts[1].set_text("energy=%.3f" % (self.state[i, 8]))
        # aux1_text.set_text(aux1_template % (system.state[i, 0]))
        # aux2_text.set_text(aux2_template % (system.state[i, 2]))

        # aux2_text.set_text(aux2_template % (energy[i]))

        # aux3_text.set_text('hello')
        # aux4_text.set_text('hello')

        # return line, trace, line_orig, trace_orig, time_text
        return self.line, self.trace, *self.texts

if __name__ == '__main__':
    parser = argparse.ArgumentParser(
        description="")
    parser.add_argument('--playback', type=int, default=1, help='')
    parser.add_argument('--history', type=int, default=500, help='')
    parser.add_argument('--plot', type=str, default="animation", help='')
    parser.add_argument('--dt', type=float, default=0.02, help='')
    parser.add_argument('--t_stop', type=int, default=300, help='')

    parser.add_argument('--system', type=str, default="10,1,1,1,1", help='')

    parser.add_argument('--initial', type=str, default="0,0,1,0", help='')
    '''
    q2_dot [3] cannot be 0
    http://underactuated.mit.edu/pend.html#energy_shaping
    This is true for any  theta_dot, except for theta_dot = 0
    (so it will not actually swing us up from the downright fixed point...
    but if you nudge the system just a bit, then it will start
    pumping energy and will swing all of the way up).
    '''

    parser.add_argument('--mode', type=int, default=0, help='')

    # derivs_pfl_collocated_strategy1
    parser.add_argument(
        '--control1',
        type=str,
        default="5.1,system_deserialize1,system_deserialize1") # ALPHA, K1, K2
    # derivs_pfl_collocated_taskspace
    parser.add_argument(
        '--control2',
        type=str,
        default="1.04,1.0,1.0") # K3, K4
    # derivs_pfl_collocated_energy
    parser.add_argument(
        '--control3',
        type=str,
        default="100.0,5.0,5.0") # energy_goal, K7, K8

    parser.add_argument('--ab',
        type=str, required="", help='')

    args = parser.parse_args()
    system_params, controller_params, initial_state = deserialize(args)

    times = np.arange(0, args.t_stop, args.dt)
    system = Acrobot(args, system_params, controller_params, initial_state, times)
    system.init_data()

    ####################################

    system.state[:, 0] = (system.state[:, 0] + np.pi) % 2*np.pi - np.pi
    system.state[:, 2] = (system.state[:, 2] + np.pi) % 2*np.pi - np.pi

    ####################################

    # raw
    theta1_envelope = np.abs(hilbert(system.state[:, 0]))
    theta1_times = times

    # process
    clipped_min_idx = hilbert_find_ascending_start(theta1_envelope)
    theta1_times = times[clipped_min_idx:]
    theta1_envelope = theta1_envelope[clipped_min_idx:]
    theta1_envelope = butter_filter(theta1_envelope, 2000, 1)

    min_sample = int(60 / args.dt) # 3000 # 3000 * 0.02 = 60 seconds = 1 min

    ####################################

    pumped = False

    theta1_envelope_minute = theta1_envelope[0::min_sample]
    theta_1_ratio = theta1_envelope_minute[-1] / theta1_envelope_minute[0]
    print("theta1_envelope ratio: %.3f" % (theta_1_ratio))
    # pumped if theta_1_ratio > 2
    if (theta_1_ratio > 2):
        print("pumped")
        pumped = True

    ####################################

    stable = False

    slope_times = theta1_times[0::min_sample]
    slopes = np.abs(np.gradient(theta1_envelope[0::min_sample]))
    print(len(slopes))

    # if the last minute velocity mag is less than threshold, stable
    if slopes[-1] < 1e-1:
        print("stable")
        stable = True
    else:
        print("not stable", slopes[-1])

    ####################################

    rise_time = 0.0
    if (pumped and stable):
        max_theta1 = np.max(theta1_envelope)

        first_idx_near_max = np.argmax(np.abs(theta1_envelope-max_theta1) < 1e-1)

        print(first_idx_near_max)

        rise_time = first_idx_near_max * args.dt
        print("rise_time", rise_time)


    ####################################

    effort = 0.0

    acc = np.abs(np.gradient(system.state[:,2], edge_order=2))
    effort = acc.sum()
    print("effort", effort)

    ####################################

    if args.plot == "analysis":
        fig = plt.figure(figsize=(12, 4))
        ax = fig.add_subplot()
        ax.grid()

        theta1, = ax.plot(times, system.state[:, 0], 'r', linewidth=2, label='theta1') # theta1
        theta2, = ax.plot(times, system.state[:, 2], 'b', linewidth=1, label='theta2') # theta2
        envelope, = ax.plot(theta1_times, theta1_envelope, 'g', linewidth=1, label='envelope') # theta2

        _, = ax.plot(slope_times, slopes, 'k', linewidth=1, label='slope') # theta2
        _, = ax.plot(times, acc, 'm', linewidth=1, label='acc') # theta2

        ax.legend()
        title = "r = theta1, b = theta2, green = amplitude (hilbert transform + denoise)"
        title += "\n"
        title += "pumped = %d, stable = %d, rise time = %.1fs, effort = %.1f" % (
            pumped, stable, rise_time, effort)
        plt.title(title)
        plt.ylabel("state (rads)")
        plt.xlabel("time (s)")
        plt.tight_layout()

        plt.show()
    elif args.plot == "animation":
        fig = plt.figure(figsize=(5, 4))
        ax = fig.add_subplot(autoscale_on=False,
            xlim=(-1.05*(L1+L2), 1.05*(L1+L2)),
            ylim=(-1.05*(L1+L2), 1.05*(L1+L2)))
        ax.set_aspect('equal')
        ax.grid()
        plt.title('playback speed %dx' % (args.playback))

        texts = [
            ax.text(0.05, 0.9, '', transform=ax.transAxes),
            ax.text(0.05, 0.8, '', transform=ax.transAxes),
            ax.text(0.05, 0.7, '', transform=ax.transAxes),
            ax.text(0.05, 0.6, '', transform=ax.transAxes),
        ]
        ref_x1 = L1*sin(np.pi / 3)
        ref_y1 = -L1*cos(np.pi / 3)
        line1, = ax.plot([], [], 'c--', lw=1, alpha=0.5)
        line1.set_data([0, ref_x1], [0, ref_y1])

        system.init_plot(fig, ax, texts)

        ani = animation.FuncAnimation(
            fig,
            system.draw_func,
            system.data_gen,
            interval=1.0/args.playback,
            blit=True)
        plt.show()
    elif args.plot == "phase":
        '''
            plot theta1 theta1*
        '''

        fig = plt.figure()
        ax = fig.add_subplot(111)

        q1 = system.state[:,0]
        q1dot = system.state[:,1]

        bound = np.max(np.abs(system.state[:, :2])) # max q1 / q1dot magnitude

        line, = plt.plot(q1, q1dot, 'b', linewidth=0.1)

        print(len(q1))

        indices = np.linspace(0, len(q1), max(100, int(len(q1) / 300)))
        add_arrow_indices(line, indices=[int(x) for x in indices[:-1]], index_width=2)

        # fig.tight_layout()
        ax.set_aspect('equal')
        ax.grid(linewidth=0.5, linestyle='-.')

        lim = bound * 1.2
        ax.set_xlim(-lim, lim)
        ax.set_ylim(-lim, lim)

        title = "pumped = %d, stable = %d, rise time = %.1fs, effort = %.1f\n" % (
            pumped, stable, rise_time, effort)
        title += "\n"
        title += "mode=%d, system=%s, initial=%s\n" % (args.mode, args.system, args.initial)
        plt.title(title)
        plt.ylabel("q1*")
        plt.xlabel("q1")

        plt.show()

#####################################################################
